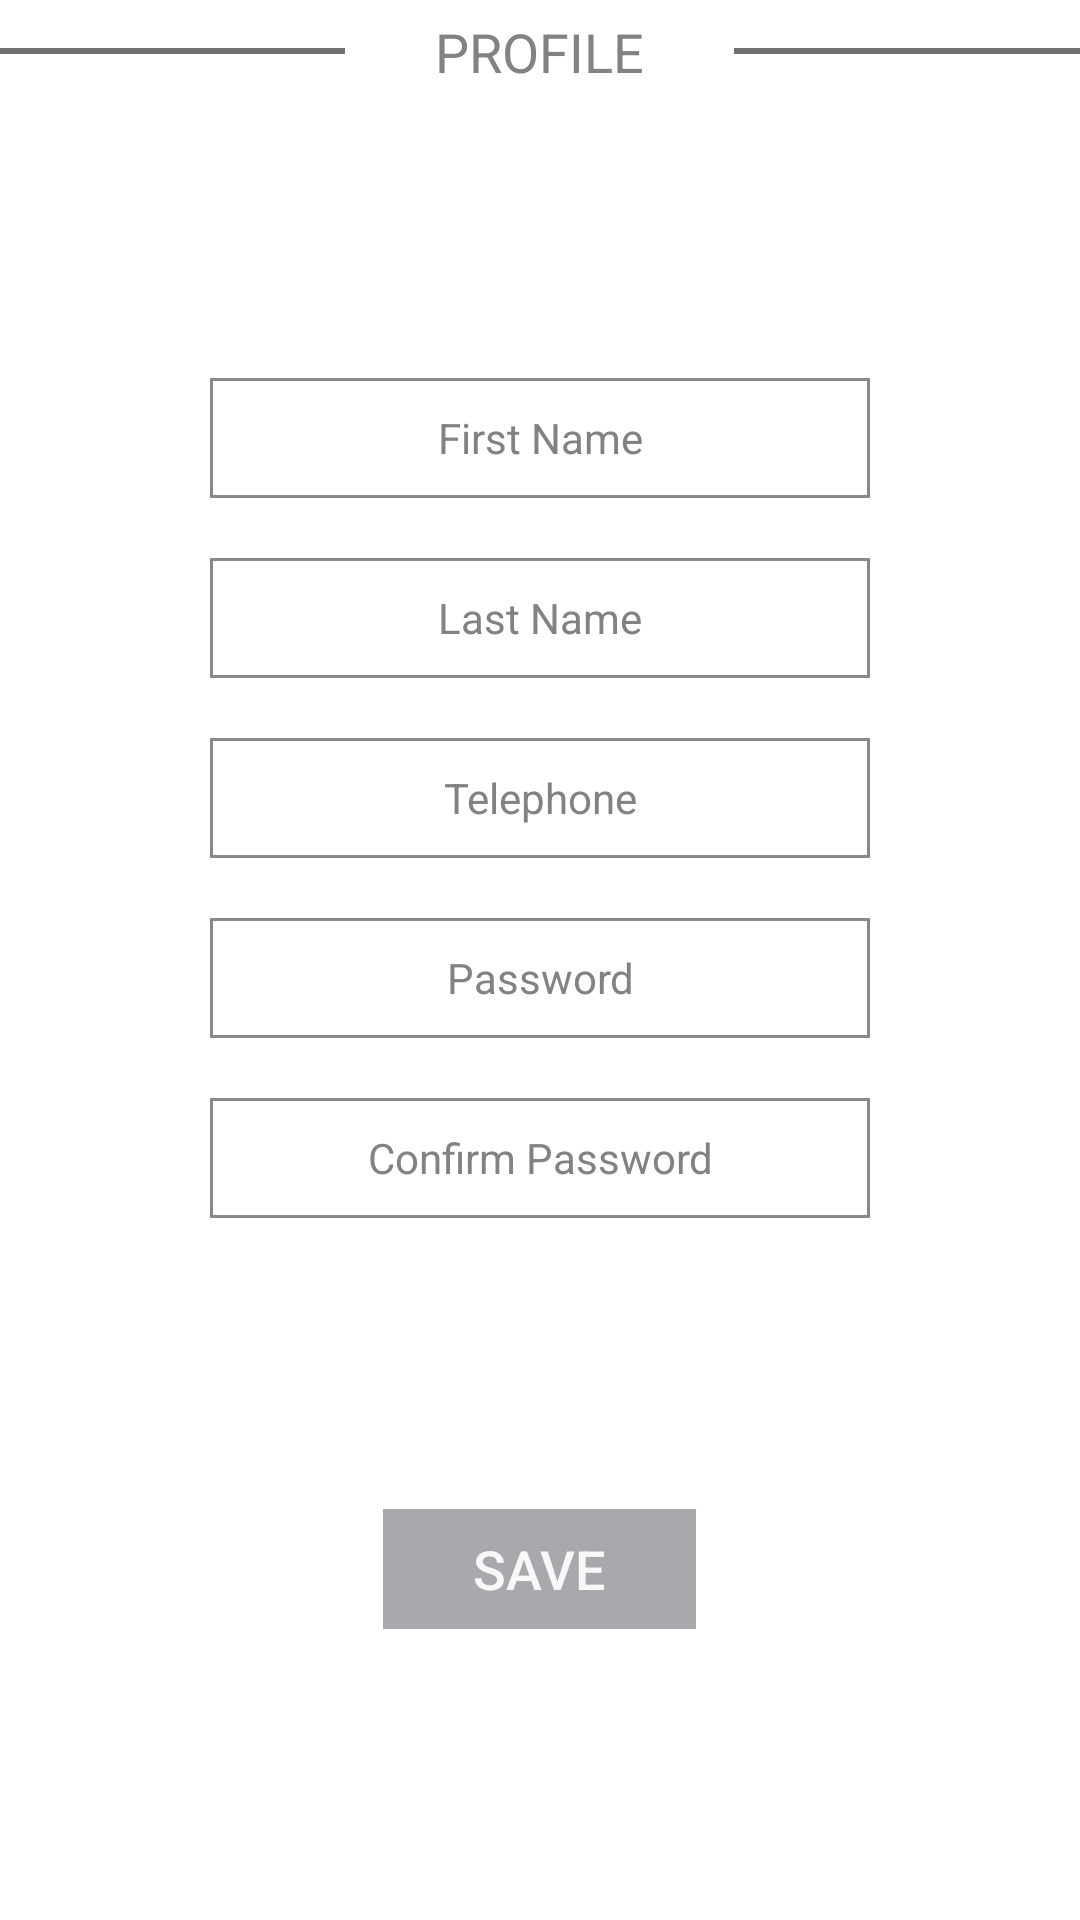

Layout XML and referenced resources for this Android screen:
<!-- AndroidManifest.xml: application theme AppTheme -->
<!-- res/layout/fragment_profile.xml -->
<FrameLayout xmlns:android="http://schemas.android.com/apk/res/android"
    xmlns:tools="http://schemas.android.com/tools"
    android:layout_width="match_parent"
    android:layout_height="match_parent"
    tools:context="com.david.jetcab.Fragments.MenuFragments.ProfileFragment">

    <android.support.constraint.ConstraintLayout
        xmlns:android="http://schemas.android.com/apk/res/android"
        xmlns:app="http://schemas.android.com/apk/res-auto"
        xmlns:tools="http://schemas.android.com/tools"
        android:layout_width="match_parent"
        android:layout_height="match_parent"
        tools:context="com.david.jetcab.SignUpActivity">


        <LinearLayout
            android:id="@+id/layoutMain_ProfileFrg"
            android:layout_width="match_parent"
            android:layout_height="match_parent"
            android:orientation="vertical"
            android:background="@color/colorMyWhite"
            app:layout_constraintLeft_toLeftOf="parent"
            app:layout_constraintRight_toRightOf="parent"
            app:layout_constraintTop_toTopOf="parent"
            app:layout_constraintBottom_toBottomOf="parent">

            <LinearLayout
                android:layout_width="match_parent"
                android:layout_height="wrap_content"
                android:layout_marginTop="5sp">

                <View
                    android:layout_width="0sp"
                    android:layout_height="2sp"
                    android:layout_weight="1"
                    android:background="#6e7072"
                    android:layout_gravity="center"/>

                <TextView
                    android:layout_width="wrap_content"
                    android:layout_height="wrap_content"
                    android:text="Profile"
                    android:textSize="18sp"
                    android:textColor="@color/colorMyGray_8"
                    android:textAllCaps="true"
                    android:paddingLeft="30sp"
                    android:paddingRight="30sp"/>

                <View
                    android:layout_width="0sp"
                    android:layout_height="2sp"
                    android:layout_weight="1"
                    android:background="#6e7072"
                    android:layout_gravity="center"/>

            </LinearLayout>

            <Space
                android:layout_width="match_parent"
                android:layout_height="0sp"
                android:layout_weight="1" />

            <LinearLayout
                android:layout_width="match_parent"
                android:layout_height="wrap_content"
                android:layout_marginLeft="70sp"
                android:layout_marginRight="70sp"
                android:orientation="vertical">

                <EditText
                    android:id="@+id/edtFirstName_ProfileFrg"
                    android:layout_width="match_parent"
                    android:layout_height="40sp"
                    android:hint="First Name"
                    android:textSize="14sp"
                    android:textColor="@color/colorMyGray_8"
                    android:textColorHint="@color/colorMyGray_8"
                    android:textAllCaps="true"
                    android:gravity="center"
                    android:singleLine="true"
                    android:inputType="text"
                    android:background="@drawable/block_border_white_bg"/>

                <Space
                    android:layout_width="match_parent"
                    android:layout_height="0sp"
                    />

                <EditText
                    android:id="@+id/edtLastName_ProfileFrg"
                    android:layout_width="match_parent"
                    android:layout_height="40sp"
                    android:hint="Last Name"
                    android:layout_marginTop="20sp"
                    android:textSize="14sp"
                    android:textColor="@color/colorMyGray_8"
                    android:textColorHint="@color/colorMyGray_8"
                    android:textAllCaps="true"
                    android:gravity="center"
                    android:singleLine="true"
                    android:inputType="text"
                    android:background="@drawable/block_border_white_bg"/>

                <EditText
                    android:id="@+id/edtTelePhone_ProfileFrg"
                    android:layout_width="match_parent"
                    android:layout_height="40sp"
                    android:hint="Telephone"
                    android:layout_marginTop="20sp"
                    android:textSize="14sp"
                    android:textColor="@color/colorMyGray_8"
                    android:textColorHint="@color/colorMyGray_8"
                    android:textAllCaps="true"
                    android:gravity="center"
                    android:singleLine="true"
                    android:inputType="phone"
                    android:background="@drawable/block_border_white_bg"/>

                <EditText
                    android:id="@+id/edtPassword_ProfileFrg"
                    android:layout_width="match_parent"
                    android:layout_height="40sp"
                    android:hint="Password"
                    android:layout_marginTop="20sp"
                    android:textSize="14sp"
                    android:textColor="@color/colorMyGray_8"
                    android:textColorHint="@color/colorMyGray_8"
                    android:textAllCaps="true"
                    android:gravity="center"
                    android:singleLine="true"
                    android:inputType="textPassword"
                    android:background="@drawable/block_border_white_bg"/>

                <EditText
                    android:id="@+id/edtConfirmPassword_ProfileFrg"
                    android:layout_width="match_parent"
                    android:layout_height="40sp"
                    android:hint="Confirm Password"
                    android:layout_marginTop="20sp"
                    android:textSize="14sp"
                    android:textColor="@color/colorMyGray_8"
                    android:textColorHint="@color/colorMyGray_8"
                    android:textAllCaps="true"
                    android:gravity="center"
                    android:singleLine="true"
                    android:inputType="textPassword"
                    android:background="@drawable/block_border_white_bg"/>

            </LinearLayout>

            <Space
                android:layout_width="match_parent"
                android:layout_height="0sp"
                android:layout_weight="1" />

            <Button
                android:id="@+id/btnSave_ProfileFrg"
                style="@style/Widget.AppCompat.Button.Borderless"
                android:layout_width="wrap_content"
                android:layout_height="40sp"
                android:paddingLeft="30sp"
                android:paddingRight="30sp"
                android:text="Save"
                android:textColor="@color/colorMyGray_1"
                android:textSize="18sp"
                android:layout_gravity="center"
                android:background="#a7a9ac"/>

            <Space
                android:layout_width="match_parent"
                android:layout_height="0sp"
                android:layout_weight="1" />

        </LinearLayout>

        <ProgressBar
            android:id="@+id/progressBar_ProfileFrg"
            android:layout_width="wrap_content"
            android:layout_height="wrap_content"
            app:layout_constraintLeft_toLeftOf="parent"
            app:layout_constraintRight_toRightOf="parent"
            app:layout_constraintTop_toTopOf="parent"
            app:layout_constraintBottom_toBottomOf="parent"
            android:visibility="gone"/>

    </android.support.constraint.ConstraintLayout>

</FrameLayout>
<!-- resources referenced by this layout -->
<resources>
  <color name="colorMyGray_1">#F8F8F8</color>
  <color name="colorMyGray_8">#828282</color>
  <color name="colorMyWhite">#FFFFFF</color>
  <!-- drawable block_border_white_bg (drawable) -->
  <?xml version="1.0" encoding="utf-8"?>
  
  <selector xmlns:android="http://schemas.android.com/apk/res/android">
      <item>
          <shape>
              <stroke
                  android:color="#888"
                  android:width="1sp"/>
  
              <solid
                  android:color="#FFF"/>
          </shape>
      </item>
  </selector>
  <style name="AppTheme" parent="Theme.AppCompat.Light.NoActionBar">
          
          <item name="colorPrimary">@color/colorMyBlack</item>
          <item name="colorPrimaryDark">@color/colorMyBlack</item>
          <item name="colorAccent">@color/colorAccent</item>
      </style>
  <color name="colorMyBlack">#000000</color>
  <color name="colorAccent">#000000</color>
</resources>
